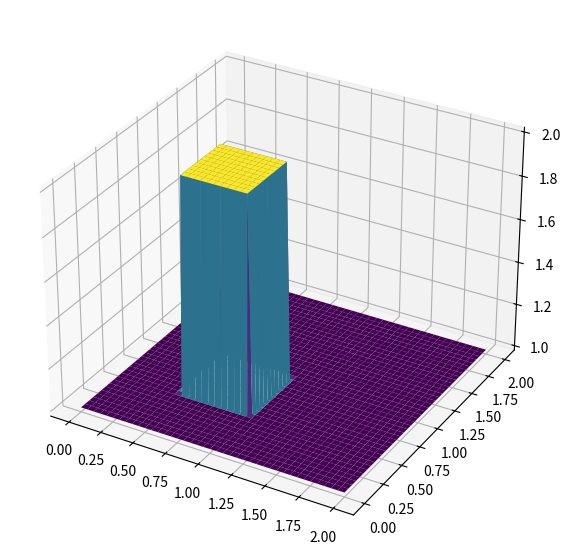
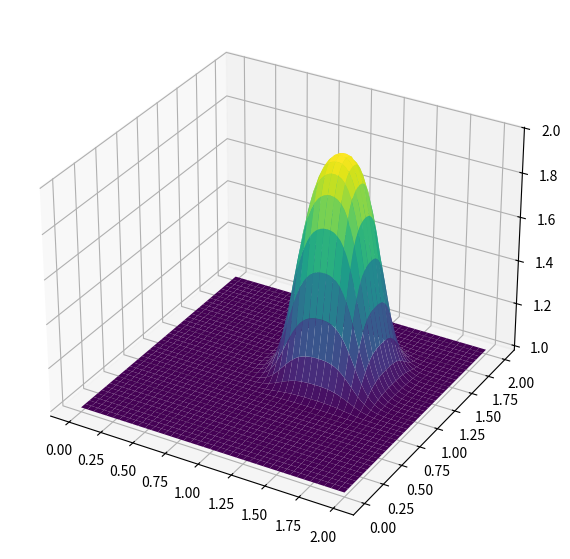
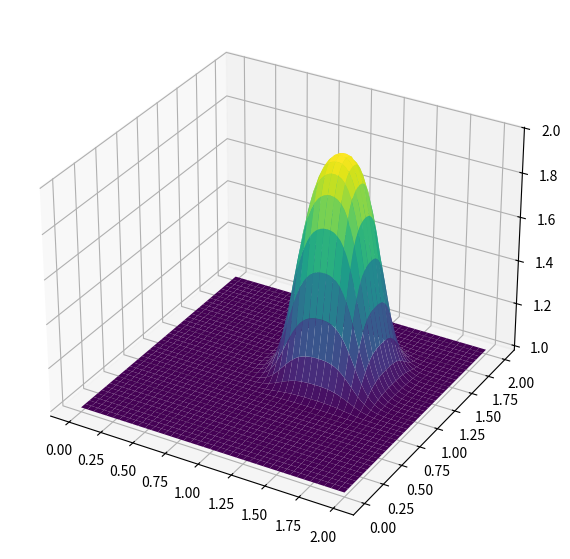

These figures' Python source, in order:
from mpl_toolkits.mplot3d import Axes3D    
import numpy
from matplotlib import pyplot
from matplotlib import cm
import time
nx = 81
ny = 81
nt = 100
c = 1
dx = 2 / (nx - 1)
dy = 2 / (ny - 1)
sigma = .2
dt = sigma * dx
x = numpy.linspace(0, 2, nx)
y = numpy.linspace(0, 2, ny)
u = numpy.ones((ny, nx)) 
un = numpy.ones((ny, nx)) 
u[int(.5 / dy):int(1 / dy + 1),int(.5 / dx):int(1 / dx + 1)] = 2 
fig = pyplot.figure(figsize=(11, 7), dpi=100)
ax = fig.add_subplot(projection='3d')                      
X, Y = numpy.meshgrid(x, y)
surf = ax.plot_surface(X, Y, u[:], cmap=cm.viridis)
pyplot.show()
t=time.time()
u = numpy.ones((ny, nx))
u[int(.5 / dy):int(1 / dy + 1), int(.5 / dx):int(1 / dx + 1)] = 2
for n in range(nt + 1):
    un = u.copy()
    row, col = u.shape
    for j in range(1, row):
        for i in range(1, col):
            u[j, i] = (un[j, i] - (c * dt / dx * (un[j, i] - un[j, i - 1])) -
                                  (c * dt / dy * (un[j, i] - un[j - 1, i])))
            u[0, :] = 1
            u[-1, :] = 1
            u[:, 0] = 1
            u[:, -1] = 1
fig = pyplot.figure(figsize=(11, 7), dpi=100)
ax = fig.add_subplot(projection='3d')
surf2 = ax.plot_surface(X, Y, u[:], cmap=cm.viridis)
pyplot.show()
print("The Calculations With Loop Took:"+str('{0:.2f}'.format(time.time()-t))+'s')
u = numpy.ones((ny, nx))
u[int(.5 / dy):int(1 / dy + 1), int(.5 / dx):int(1 / dx + 1)] = 2
for n in range(nt + 1): 
    un = u.copy()
    u[1:, 1:] = (un[1:, 1:] - (c * dt / dx * (un[1:, 1:] - un[1:, :-1])) -
                              (c * dt / dy * (un[1:, 1:] - un[:-1, 1:])))
    u[0, :] = 1
    u[-1, :] = 1
    u[:, 0] = 1
    u[:, -1] = 1
fig = pyplot.figure(figsize=(11, 7), dpi=100)
ax = fig.add_subplot(projection='3d')
surf2 = ax.plot_surface(X, Y, u[:], cmap=cm.viridis)
pyplot.show()
print("The Calculations With Loop Took:"+str('{0:.2f}'.format(time.time()-t))+'s')